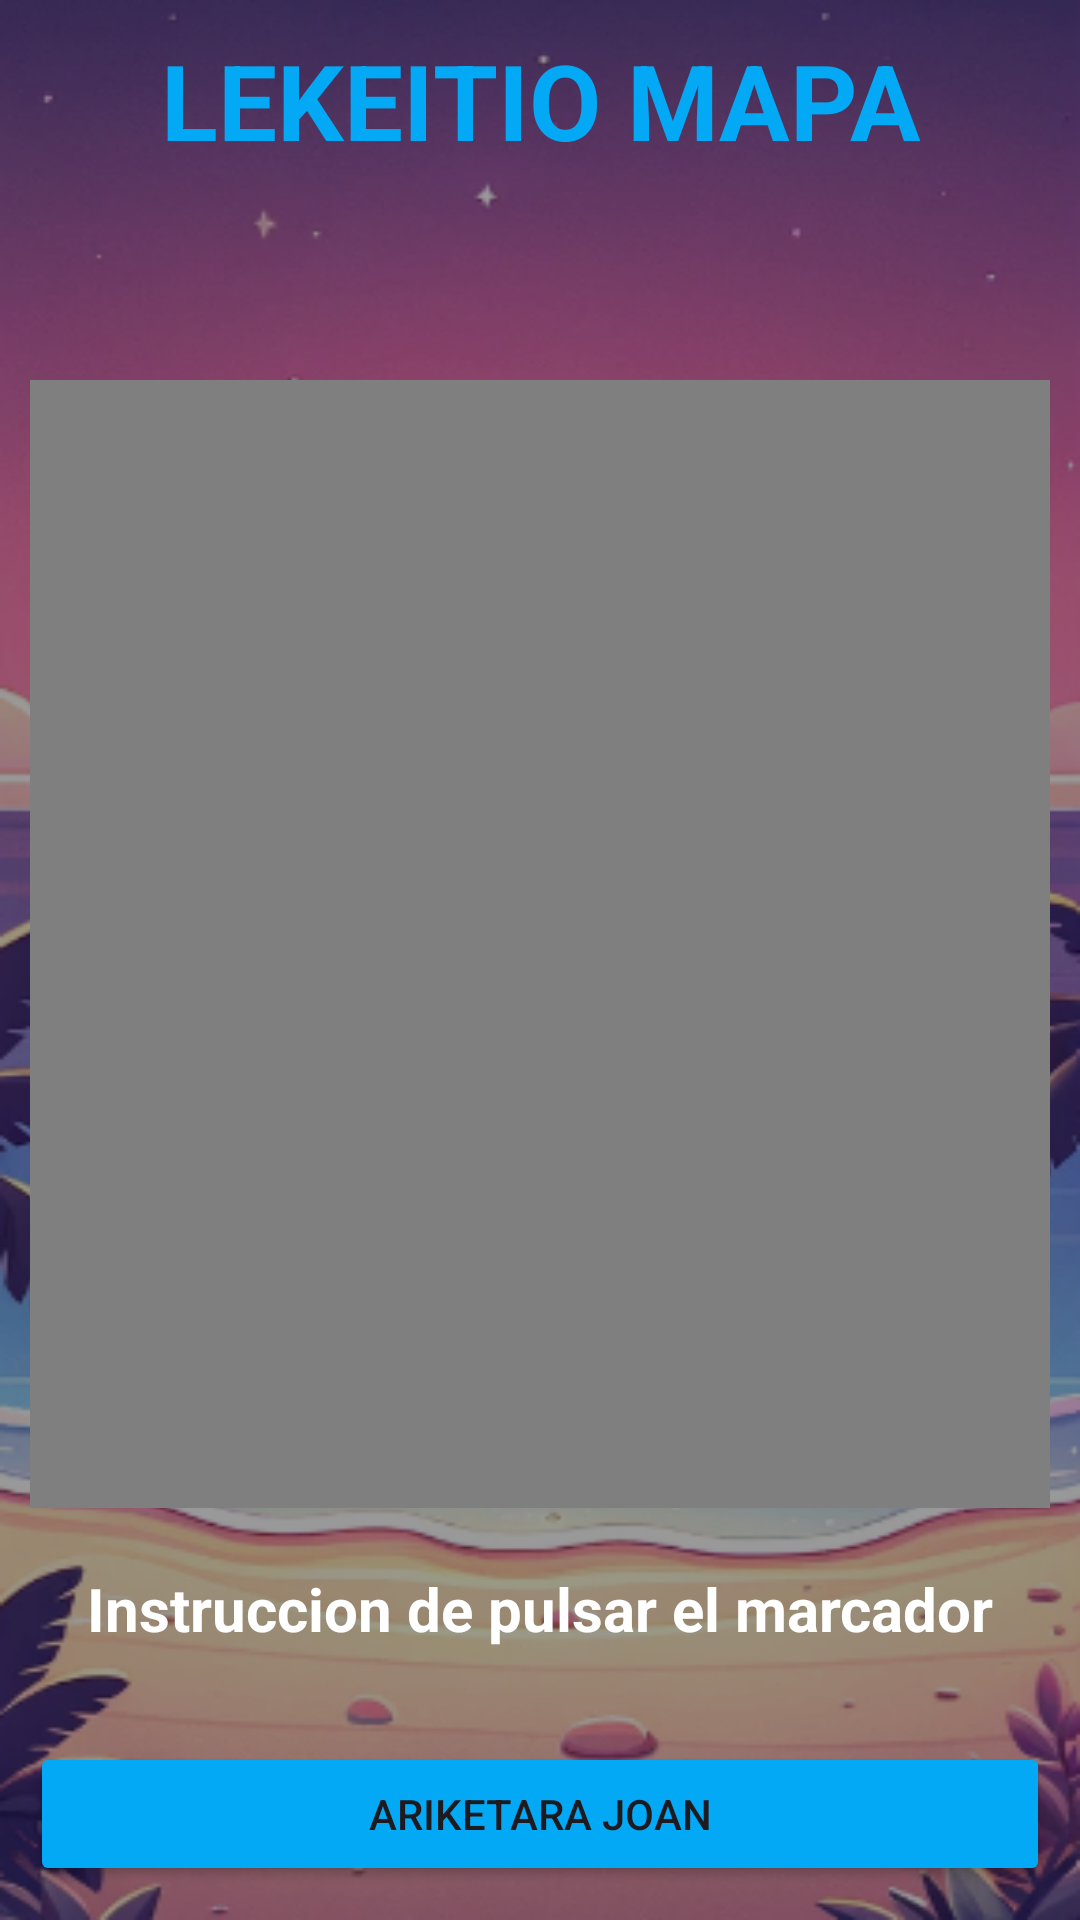

Write the Android layout XML for this screen, with the resource values it uses.
<!-- AndroidManifest.xml: application theme Theme.Proyecto_Lekeitio -->
<!-- res/layout/activity_mapa.xml -->
<?xml version="1.0" encoding="utf-8"?>
<RelativeLayout xmlns:android="http://schemas.android.com/apk/res/android"
    xmlns:app="http://schemas.android.com/apk/res-auto"
    xmlns:tools="http://schemas.android.com/tools"
    android:layout_width="match_parent"
    android:layout_height="match_parent"
    tools:context=".MapaActivity"

    android:background="@drawable/foto_fondo_2"
    >
    <View
        android:layout_width="match_parent"
        android:layout_height="match_parent"
        android:background="#66000000"/>
    <LinearLayout
        android:layout_width="match_parent"
        android:layout_height="match_parent"
        android:orientation="vertical"
        android:padding="10dp">
        <LinearLayout
            android:layout_width="wrap_content"
            android:layout_height="wrap_content"
            android:orientation="vertical"
            android:layout_gravity="center">

            <TextView
                android:gravity="center"
                android:layout_width="wrap_content"
                android:layout_height="wrap_content"
                android:text="LEKEITIO MAPA"
                android:textColor="#03A9F4"
                android:textStyle="bold"
                android:textSize="35dp"/>

        </LinearLayout>


        <LinearLayout
            android:layout_width="wrap_content"
            android:layout_height="wrap_content"
            android:orientation="vertical"
            android:layout_gravity="center"
            android:layout_marginTop="50dp">


            <VideoView
                android:id="@+id/videoMapa1"
                android:layout_width="wrap_content"
                android:layout_height="376dp"
                android:layout_gravity="center"
                android:layout_marginTop="20dp" />

            <TextView
                android:id="@+id/lblInstruccion"
                android:layout_width="match_parent"
                android:layout_height="57dp"
                android:layout_marginTop="20sp"
                android:text="Instruccion de pulsar el marcador"
                android:textAlignment="center"
                android:textColor="@color/white"
                android:textSize="20sp"
                android:textStyle="bold"/>


        </LinearLayout>

        <LinearLayout
            android:layout_width="match_parent"
            android:layout_height="match_parent"
            android:gravity="center">

            
            <Button
                android:layout_width="match_parent"
                android:layout_height="wrap_content"
                android:text="@string/bot_n"
                android:onClick="pasarActividades"
                android:backgroundTint="#03A9F4"
                android:id="@+id/btnsiguienteActividad"/>
        </LinearLayout>
    </LinearLayout>






</RelativeLayout>
<!-- resources referenced by this layout -->
<resources>
  <color name="white">#FFFFFFFF</color>
  <!-- drawable foto_fondo_2: png bitmap (drawable, 258749 bytes) -->
  <string name="bot_n">Ariketara joan</string>
  <style name="Theme.Proyecto_Lekeitio" parent="Base.Theme.Proyecto_Lekeitio">
      </style>
  <style name="Base.Theme.Proyecto_Lekeitio" parent="Theme.Material3.DayNight.NoActionBar">
      </style>
</resources>
